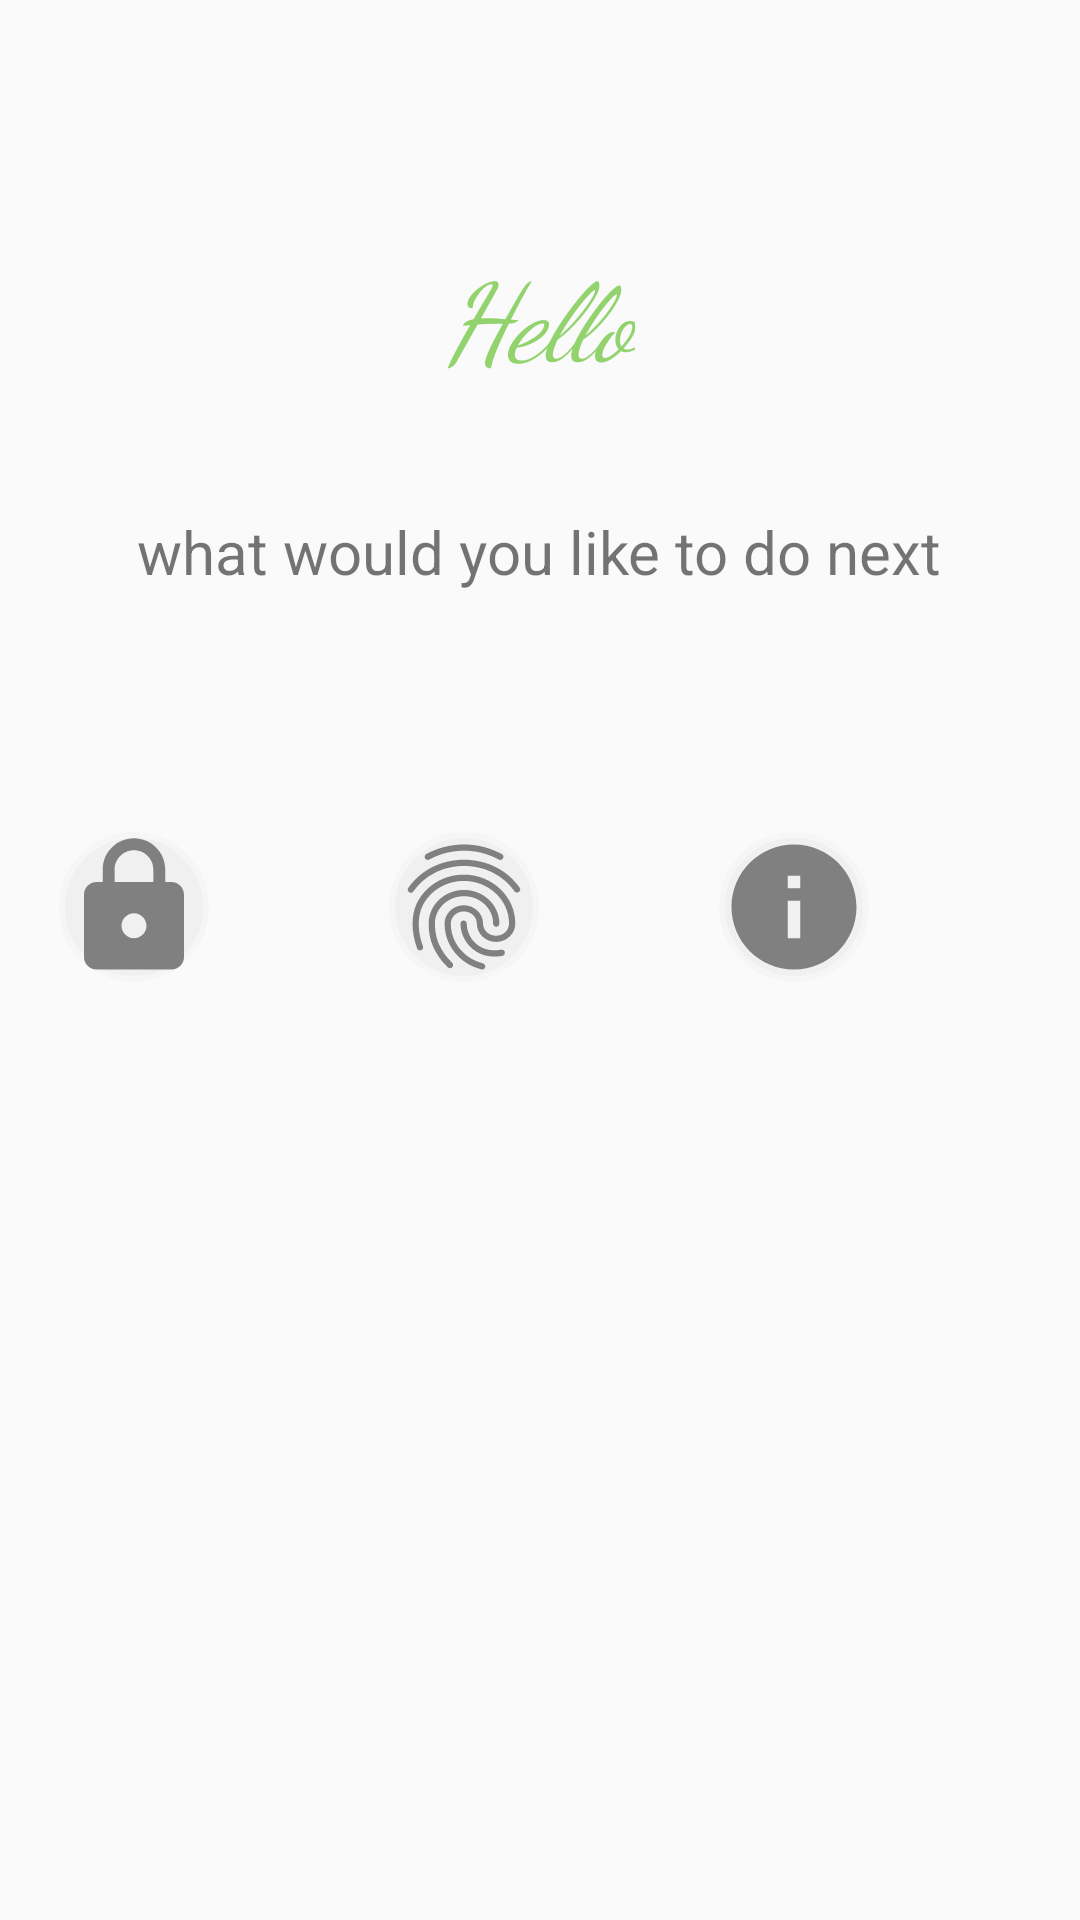

Layout XML and referenced resources for this Android screen:
<!-- AndroidManifest.xml: application theme AppTheme -->
<!-- res/layout/activity_member_landing.xml -->
<?xml version="1.0" encoding="utf-8"?>
<LinearLayout xmlns:android="http://schemas.android.com/apk/res/android"
    xmlns:tools="http://schemas.android.com/tools"
    android:id="@+id/activity_member_landing"
    android:layout_width="match_parent"
    android:layout_height="match_parent"
    android:paddingBottom="@dimen/activity_vertical_margin"
    android:paddingLeft="@dimen/activity_horizontal_margin"
    android:paddingRight="@dimen/activity_horizontal_margin"
    android:paddingTop="@dimen/activity_vertical_margin"
    android:orientation="vertical"
    tools:context="niravitalzohar.smartlock.smartlock.MemberLanding">

    <TextView
        android:layout_width="wrap_content"
        android:layout_height="wrap_content"
        android:text="@string/hello"
        android:layout_gravity="center_horizontal"
        android:fontFamily="cursive"
        android:textSize="36sp"
        android:typeface="serif"
        android:textStyle="normal|italic"
        android:layout_marginTop="80dp"
        android:textColor="@color/colorAccent"


        />
    <TextView
        android:layout_width="wrap_content"
        android:layout_height="wrap_content"
        android:id="@+id/loggedName"
        android:fontFamily="sans-serif"
        android:typeface="sans"
        android:textSize="30sp"
        android:layout_gravity="center_horizontal"
        android:textAlignment="center"
        android:textColor="@color/colorAccent"
        />

    <TextView
        android:layout_width="wrap_content"
        android:layout_height="wrap_content"
        android:text="what would you like to do next"
        android:layout_gravity="center_horizontal"
        android:textSize="20dp"

        />
    <LinearLayout
        android:layout_width="wrap_content"
        android:layout_height="wrap_content"
        android:orientation="horizontal"
        >
        <ImageView
            android:layout_width="50dp"
            android:layout_height="50dp"
            android:src="@drawable/lock2"
            android:layout_marginTop="80dp"
            android:layout_marginLeft="20dp"
            android:background="@drawable/circle_bt2"
            android:id="@+id/chkStatus"
            />

        <ImageView
            android:layout_width="50dp"
            android:layout_height="50dp"
            android:src="@drawable/fprint2"
            android:layout_marginLeft="60dp"
            android:layout_marginTop="80dp"
            android:background="@drawable/circle_bt2"
            android:id="@+id/fingerPrint"
            />

        <ImageView
            android:layout_width="50dp"
            android:layout_height="50dp"
            android:src="@drawable/info"
            android:layout_marginLeft="60dp"
            android:layout_marginTop="80dp"
            android:background="@drawable/circle_bt2"
            android:id="@+id/infoUser"
/>

    </LinearLayout>



</LinearLayout>
<!-- resources referenced by this layout -->
<resources>
  <color name="colorAccent">#92d36e</color>
  <!-- drawable circle_bt2 (drawable) -->
  <?xml version="1.0" encoding="utf-8"?>
  <selector xmlns:android="http://schemas.android.com/apk/res/android">
      <item>
          <shape android:shape="oval">
              <stroke android:color="@color/lightGray" android:width="2dp" />
              <solid android:color="@color/gray6"/>
              <size android:width="20dp" android:height="20dp"/>
          </shape>
      </item>
  </selector>
  <!-- drawable fprint2: vector/xml drawable (drawable, 2361 chars, omitted) -->
  <!-- drawable info (drawable) -->
  <vector xmlns:android="http://schemas.android.com/apk/res/android"
          android:width="24dp"
          android:height="24dp"
          android:viewportWidth="24.0"
          android:viewportHeight="24.0">
      <path
          android:fillColor="@color/gray9"
          android:pathData="M12,2C6.48,2 2,6.48 2,12s4.48,10 10,10 10,-4.48 10,-10S17.52,2 12,2zM13,17h-2v-6h2v6zM13,9h-2L11,7h2v2z"/>
  </vector>
  <!-- drawable lock2 (drawable) -->
  <vector xmlns:android="http://schemas.android.com/apk/res/android"
      android:width="24dp"
      android:height="24dp"
      android:viewportWidth="24.0"
      android:viewportHeight="24.0">
      <path
          android:fillColor="@color/gray9"
          android:pathData="M18,8h-1L17,6c0,-2.76 -2.24,-5 -5,-5S7,3.24 7,6v2L6,8c-1.1,0 -2,0.9 -2,2v10c0,1.1 0.9,2 2,2h12c1.1,0 2,-0.9 2,-2L20,10c0,-1.1 -0.9,-2 -2,-2zM12,17c-1.1,0 -2,-0.9 -2,-2s0.9,-2 2,-2 2,0.9 2,2 -0.9,2 -2,2zM15.1,8L8.9,8L8.9,6c0,-1.71 1.39,-3.1 3.1,-3.1 1.71,0 3.1,1.39 3.1,3.1v2z"/>
  </vector>
  <string name="hello">Hello</string>
  <style name="AppTheme" parent="Theme.AppCompat.Light.DarkActionBar">
      
          <item name="colorPrimary">@color/gray7</item>
          <item name="colorPrimaryDark">@color/gray8</item>
          <item name="colorAccent">@color/colorAccent</item>
  
      </style>
  <color name="lightGray">#f7f6f6</color>
  <color name="gray6">#F0F0F0</color>
  <color name="gray9">#808080</color>
  <color name="gray7">#d9d9d9</color>
  <color name="gray8">#e6e6e6</color>
</resources>
